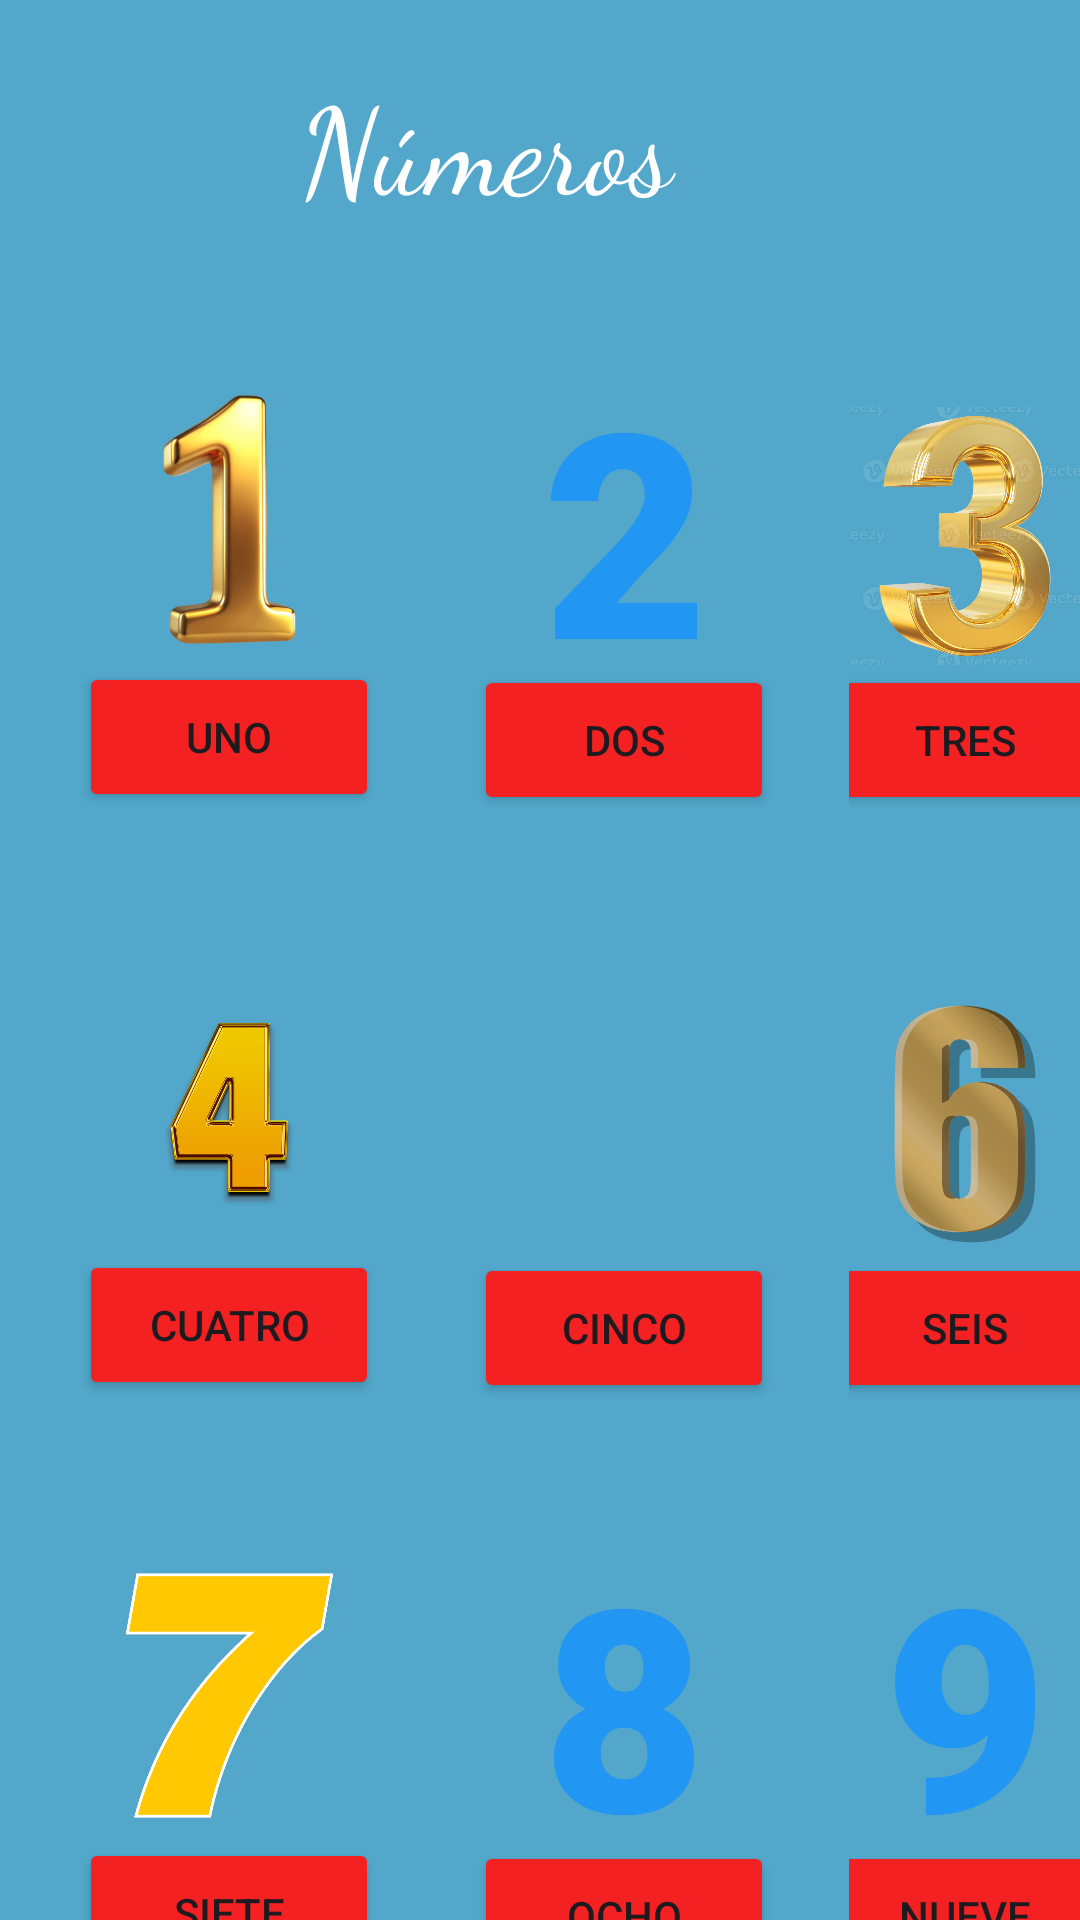

Reconstruct the res/layout file that produces this screen, plus the resources it refers to.
<!-- AndroidManifest.xml: application theme Theme.MiAppJanier -->
<!-- res/layout/activity_numeros.xml -->
<?xml version="1.0" encoding="utf-8"?>
<LinearLayout xmlns:android="http://schemas.android.com/apk/res/android"
    xmlns:app="http://schemas.android.com/apk/res-auto"
    xmlns:tools="http://schemas.android.com/tools"
    android:id="@+id/main"
    android:orientation="vertical"
    android:background="@color/blue"
    android:layout_width="match_parent"
    android:layout_height="match_parent"
    tools:context=".Numeros">
    <TextView
        android:layout_width="160dp"
        android:layout_height="wrap_content"
        android:layout_gravity="center"
        android:layout_marginTop="20dp"
        android:fontFamily="cursive"
        android:text="@string/Numbers"
        android:textColor="@color/white"
        android:textSize="40sp" />

    <LinearLayout
        android:layout_width="wrap_content"
        android:layout_height="wrap_content"
        android:orientation="horizontal">
        <LinearLayout
            android:layout_width="wrap_content"
            android:layout_height="wrap_content"
            android:layout_marginLeft="20dp"
            android:orientation="vertical">
            <ImageView
                android:layout_width="113dp"
                android:layout_height="95dp"
                android:layout_gravity="center"
                android:layout_marginTop="50dp"
                android:src="@drawable/img_1" />

            <Button
                android:onClick="One"
                android:layout_width="100dp"
                android:layout_height="50dp"
                android:layout_gravity="center"
                android:text="@string/Three"
                android:backgroundTint="@color/red"/>
        </LinearLayout>
        <LinearLayout
            android:layout_width="wrap_content"
            android:layout_height="wrap_content"
            android:layout_marginLeft="20dp"
            android:orientation="vertical">
            <ImageView
                android:layout_width="110dp"
                android:layout_marginTop="60dp"
                android:layout_height="86dp"
                android:layout_gravity="center"
                android:src="@drawable/img" />
            <Button
                android:onClick="Two"
                android:layout_width="100dp"
                android:layout_height="50dp"
                android:layout_gravity="center"
                android:text="@string/Two"
                android:backgroundTint="@color/red"/>
        </LinearLayout>
        <LinearLayout
            android:layout_width="wrap_content"
            android:layout_height="wrap_content"
            android:orientation="vertical"
            android:layout_marginLeft="20dp">
            <ImageView
                android:layout_width="110dp"
                android:layout_marginTop="60dp"
                android:layout_height="86dp"
                android:layout_gravity="center"
                android:src="@drawable/img_3" />
            <Button
                android:onClick="Three"
                android:layout_width="100dp"
                android:layout_height="50dp"
                android:layout_gravity="center"
                android:text="@string/One"
                android:backgroundTint="@color/red"/>
        </LinearLayout>
    </LinearLayout>
    <LinearLayout
        android:layout_width="wrap_content"
        android:layout_height="wrap_content"
        android:orientation="horizontal">
        <LinearLayout
            android:layout_width="wrap_content"
            android:layout_height="wrap_content"
            android:layout_marginLeft="20dp"
            android:orientation="vertical">
            <ImageView
                android:layout_width="113dp"
                android:layout_height="95dp"
                android:layout_gravity="center"
                android:layout_marginTop="50dp"
                android:src="@drawable/img_4" />

            <Button
                android:onClick="Four"
                android:layout_width="100dp"
                android:layout_height="50dp"
                android:layout_gravity="center"
                android:text="@string/Four"
                android:backgroundTint="@color/red"/>
        </LinearLayout>
        <LinearLayout
            android:layout_width="wrap_content"
            android:layout_height="wrap_content"
            android:orientation="vertical"
            android:layout_marginLeft="20dp">
            <ImageView
                android:layout_width="110dp"
                android:layout_marginTop="60dp"
                android:layout_height="86dp"
                android:layout_gravity="center"
                android:src="@drawable/img_5" />
            <Button
                android:onClick="Five"
                android:layout_width="100dp"
                android:layout_height="50dp"
                android:layout_gravity="center"
                android:text="@string/Five"
                android:backgroundTint="@color/red"/>
        </LinearLayout>
        <LinearLayout
            android:layout_width="wrap_content"
            android:layout_height="wrap_content"
            android:orientation="vertical"
            android:layout_marginLeft="20dp">
            <ImageView
                android:layout_width="110dp"
                android:layout_marginTop="60dp"
                android:layout_height="86dp"
                android:layout_gravity="center"
                android:src="@drawable/img_2" />
            <Button
                android:onClick="Six"
                android:layout_width="100dp"
                android:layout_height="50dp"
                android:layout_gravity="center"
                android:text="@string/Six"
                android:backgroundTint="@color/red"/>
        </LinearLayout>
    </LinearLayout>
    <LinearLayout
        android:layout_width="wrap_content"
        android:layout_height="wrap_content"
        android:orientation="horizontal">
        <LinearLayout
            android:layout_width="wrap_content"
            android:layout_height="wrap_content"
            android:layout_marginLeft="20dp"
            android:orientation="vertical">
            <ImageView
                android:layout_width="113dp"
                android:layout_height="95dp"
                android:layout_gravity="center"
                android:layout_marginTop="50dp"
                android:src="@drawable/img_6" />

            <Button
                android:onClick="Seven"
                android:layout_width="100dp"
                android:layout_height="50dp"
                android:layout_gravity="center"
                android:text="@string/Seven"
                android:backgroundTint="@color/red"/>
        </LinearLayout>
        <LinearLayout
            android:layout_width="wrap_content"
            android:layout_height="wrap_content"
            android:orientation="vertical"
            android:layout_marginLeft="20dp">
            <ImageView
                android:layout_width="110dp"
                android:layout_marginTop="60dp"
                android:layout_height="86dp"
                android:layout_gravity="center"
                android:src="@drawable/img_7" />
            <Button
                android:onClick="Eight"
                android:layout_width="100dp"
                android:layout_height="50dp"
                android:layout_gravity="center"
                android:text="@string/Eight"
                android:backgroundTint="@color/red"/>
        </LinearLayout>
        <LinearLayout
            android:layout_width="wrap_content"
            android:layout_height="wrap_content"
            android:orientation="vertical"
            android:layout_marginLeft="20dp">
            <ImageView
                android:layout_width="110dp"
                android:layout_marginTop="60dp"
                android:layout_height="86dp"
                android:layout_gravity="center"
                android:src="@drawable/img_8" />
            <Button
                android:onClick="Nine"
                android:layout_width="100dp"
                android:layout_height="50dp"
                android:layout_gravity="center"
                android:text="@string/Nine"
                android:backgroundTint="@color/red"/>
        </LinearLayout>
    </LinearLayout>

</LinearLayout>
<!-- resources referenced by this layout -->
<resources>
  <color name="blue">#52A7CA</color>
  <color name="red">#F32121</color>
  <color name="white">#FFFFFFFF</color>
  <!-- drawable img: png bitmap (drawable, 9086 bytes) -->
  <!-- drawable img_1: png bitmap (drawable, 86242 bytes) -->
  <!-- drawable img_2: png bitmap (drawable, 39486 bytes) -->
  <!-- drawable img_3: png bitmap (drawable, 616343 bytes) -->
  <!-- drawable img_4: png bitmap (drawable, 111347 bytes) -->
  <!-- drawable img_6: png bitmap (drawable, 35245 bytes) -->
  <!-- drawable img_7: png bitmap (drawable, 12166 bytes) -->
  <!-- drawable img_8: png bitmap (drawable, 11167 bytes) -->
  <string name="Eight">Ocho</string>
  <string name="Five">Cinco</string>
  <string name="Four">Cuatro</string>
  <string name="Nine">Nueve</string>
  <string name="Numbers">Números</string>
  <string name="One">Tres</string>
  <string name="Seven">Siete</string>
  <string name="Six">Seis</string>
  <string name="Three">Uno</string>
  <string name="Two">Dos</string>
  <style name="Theme.MiAppJanier" parent="Base.Theme.MiAppJanier" />
  <style name="Base.Theme.MiAppJanier" parent="Theme.Material3.DayNight.NoActionBar">
          
          
      </style>
</resources>
